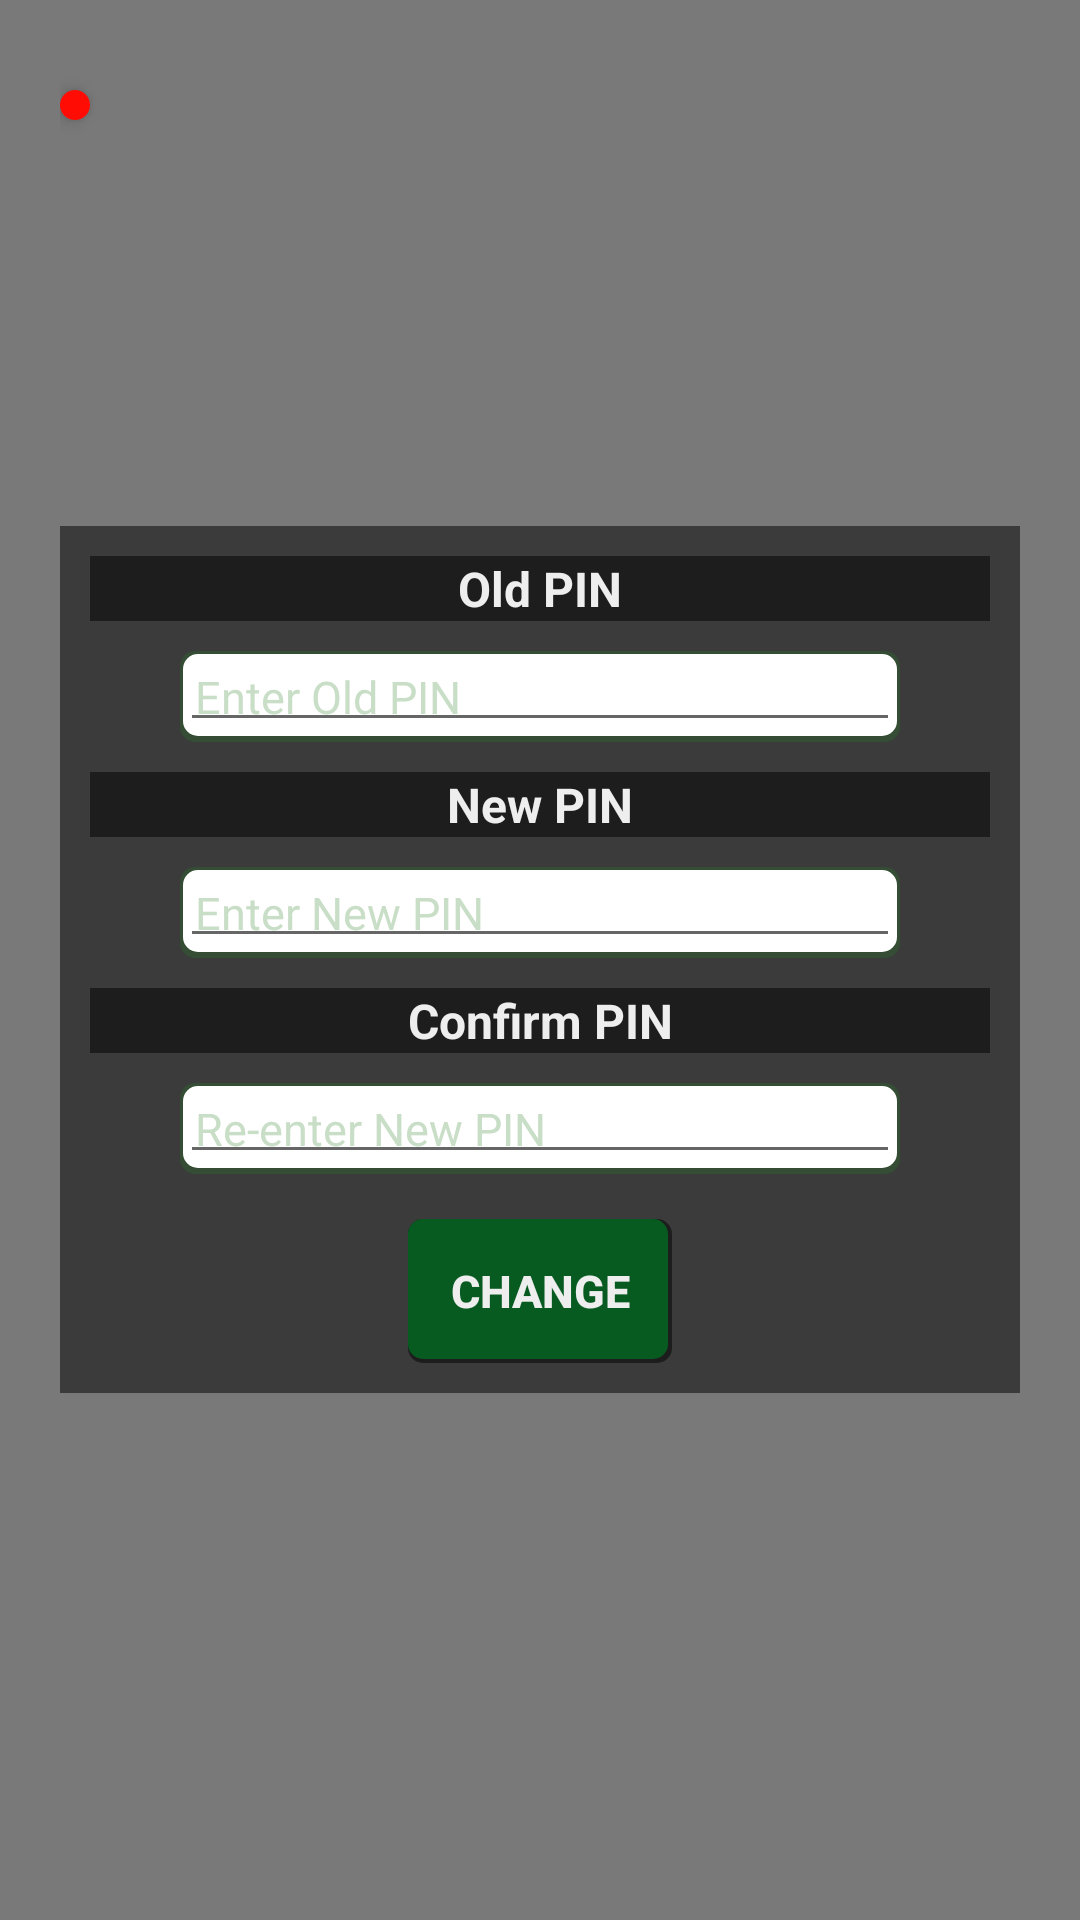

Here is an Android app screen rendered from its layout file. Give the layout XML and the strings, colors and styles it references.
<!-- AndroidManifest.xml: application theme AppTheme -->
<!-- res/layout/change_pin.xml -->
<?xml version="1.0" encoding="utf-8"?>
<RelativeLayout xmlns:android="http://schemas.android.com/apk/res/android"
    android:orientation="vertical" android:layout_width="match_parent"
    android:padding="20sp" android:background="@color/transparent"
    android:layout_height="match_parent" >
    <LinearLayout
        android:orientation="vertical"
        android:layout_width="match_parent"
        android:layout_centerInParent="true"
        android:background="@color/transparent"
        android:layout_height="wrap_content">

        <TextView
            android:layout_width="match_parent"
            android:layout_height="wrap_content"
            android:background="@color/transparent"
            android:textColor="@color/fadedWhite"
            android:text="Old PIN"
            android:textStyle="bold"
            android:textSize="16sp"
            android:layout_margin="10sp"
            android:gravity="center"
            />
        <RelativeLayout
            android:layout_width="match_parent"
            android:layout_height="wrap_content"
            android:layout_marginLeft="40sp"
            android:layout_marginRight="40sp"
            android:background="@drawable/edit_box">
            <EditText
                android:layout_width="match_parent"
                android:layout_height="wrap_content"
                android:hint="Enter Old PIN"
                android:inputType="numberPassword"
                android:textColor="@color/grey"
                android:padding="5sp"
                android:maxLength="6"
                android:textSize="15sp"
                android:textColorHint="@color/veryLightGrey"
                android:id="@+id/enter_old_pin"/>
        </RelativeLayout>
        <TextView
            android:layout_width="match_parent"
            android:layout_height="wrap_content"
            android:background="@color/transparent"
            android:textColor="@color/fadedWhite"
            android:text="New PIN"
            android:textStyle="bold"
            android:textSize="16sp"
            android:layout_margin="10sp"
            android:gravity="center"
            />
        <RelativeLayout
            android:layout_width="match_parent"
            android:layout_height="wrap_content"
            android:layout_marginLeft="40sp"
            android:layout_marginRight="40sp"
            android:background="@drawable/edit_box">
            <EditText
                android:layout_width="match_parent"
                android:layout_height="wrap_content"
                android:hint="Enter New PIN"
                android:inputType="numberPassword"
                android:maxLength="6"
                android:textColor="@color/grey"
                android:padding="5sp"
                android:textSize="15sp"
                android:textColorHint="@color/veryLightGrey"
                android:id="@+id/enter_new_pin"/>
        </RelativeLayout>
        <TextView
            android:layout_width="match_parent"
            android:layout_height="wrap_content"
            android:background="@color/transparent"
            android:textColor="@color/fadedWhite"
            android:text="Confirm PIN"
            android:textStyle="bold"
            android:textSize="16sp"
            android:layout_margin="10sp"
            android:gravity="center"
            />
        <RelativeLayout
            android:layout_width="match_parent"
            android:layout_height="wrap_content"
            android:layout_marginLeft="40sp"
            android:layout_marginRight="40sp"
            android:background="@drawable/edit_box">
            <EditText
                android:layout_width="match_parent"
                android:layout_height="wrap_content"
                android:hint="Re-enter New PIN"
                android:inputType="numberPassword"
                android:maxLength="6"
                android:textColor="@color/grey"
                android:padding="5sp"
                android:textSize="15sp"
                android:textColorHint="@color/veryLightGrey"
                android:id="@+id/reenter_new_pin"/>
        </RelativeLayout>
        <Button
            android:layout_width="wrap_content"
            android:layout_height="wrap_content"
            android:padding="5sp"
            android:textSize="15sp"
            android:layout_marginTop="15sp"
            android:layout_marginBottom="10sp"
            android:layout_gravity="center_horizontal"
            android:background="@drawable/accent_btn"
            android:textStyle="bold"
            android:id="@+id/ok_change_pin"
            android:textColor="@color/fadedWhite"
            android:text="Change"/>
    </LinearLayout>
    <ImageButton
        android:layout_width="wrap_content"
        android:layout_height="wrap_content"
        android:src="@mipmap/ic_close_white_24dp"
        android:tint="@color/colorPrimaryLight"
        android:elevation="3sp"
        android:layout_marginTop="10sp"
        android:id="@+id/close_change_pin"
        android:background="@drawable/close_popup"/>
</RelativeLayout>
<!-- resources referenced by this layout -->
<resources>
  <color name="colorPrimaryLight">#FFF6C4D7</color>
  <color name="fadedWhite">#FFEEEEEE</color>
  <color name="grey">#FFA1A1A1</color>
  <color name="transparent">#83000000</color>
  <color name="veryLightGrey">#ffc9dec7</color>
  <!-- drawable accent_btn (drawable) -->
  <?xml version="1.0" encoding="utf-8"?>
  <layer-list xmlns:android="http://schemas.android.com/apk/res/android">
      <item>
          <shape android:shape="rectangle">
              <gradient android:angle="90"
                  android:endColor="@color/transparent" android:startColor="@color/transparent" android:centerColor="@color/transparent" />
              <corners android:radius="5dp" />
          </shape>
      </item>
  
      <item
          android:left="0dp"
          android:right="1.5dp"
          android:top="0dp"
          android:bottom="1.5dp">
          <shape android:shape="rectangle">
              <solid android:color="@color/colorAccent"/>
              <corners android:radius="5dp" />
          </shape>
      </item>
  </layer-list>
  <!-- drawable close_popup (drawable) -->
  <?xml version="1.0" encoding="UTF-8"?>
  <shape xmlns:android="http://schemas.android.com/apk/res/android"
      android:shape="oval">
      <solid android:color="@color/red"/>
      <stroke android:color="@color/red" android:width="1dp"
          />
      <padding android:left="5sp" android:top="5sp" android:right="5sp" android:bottom="5sp" />
  </shape>
  <!-- drawable edit_box (drawable) -->
  <?xml version="1.0" encoding="utf-8"?>
  <layer-list xmlns:android="http://schemas.android.com/apk/res/android">
      <item>
          <shape android:shape="rectangle">
              <solid android:color="@color/darkGreenishGrey" />
              <corners android:radius="5sp"/>
          </shape>
      </item>
      <item android:left="1sp" android:right="1sp"  android:top="1sp" android:bottom="2sp">
          <shape android:shape="rectangle">
              <corners android:radius="5sp"/>
              <solid android:color="@color/white" />
          </shape>
      </item>
  </layer-list>
  <style name="AppTheme" parent="Theme.AppCompat.Light.NoActionBar">
          
          <item name="colorPrimary">@color/colorPrimary</item>
          <item name="colorPrimaryDark">@color/colorPrimaryDark</item>
          <item name="colorAccent">@color/colorAccent</item>
      </style>
  <color name="colorAccent">@color/darkGreen</color>
  <color name="red">#FFFF0C05</color>
  <color name="darkGreenishGrey">#354d34</color>
  <color name="white">#ffffff</color>
  <color name="colorPrimary">#FF8D1B46</color>
  <color name="colorPrimaryDark">#FF78183C</color>
  <color name="darkGreen">#F4075E21</color>
</resources>
